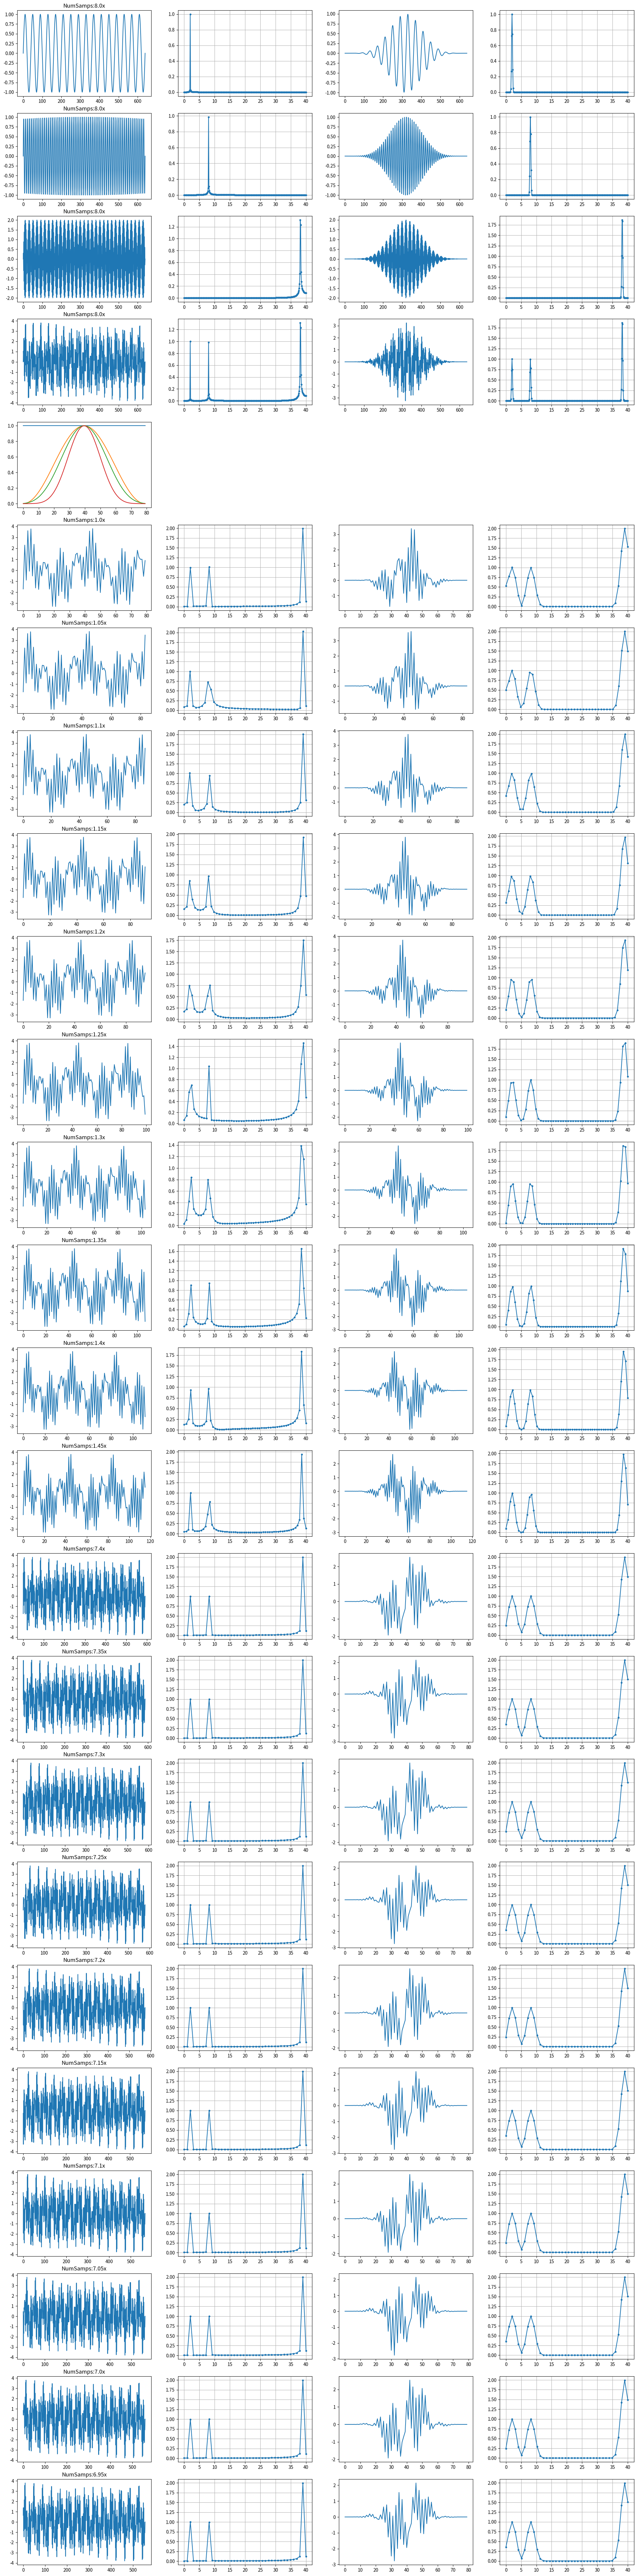

The matplotlib source for this figure:
#!/usr/bin/env python3
# Test impact of partial signal cycle and windowing
#

import numpy as np
import matplotlib.pyplot as plt


# Setup parameters
sr = 80
f1 = 2
f2 = 8
f3 = 38
startTime = 0
endTime = 8


# Generate time units
t = np.arange(startTime, endTime, 1/sr)
t = np.linspace(startTime, endTime, sr*(endTime-startTime))


# set plot params
nRows = 25
nCols = 4
plt.figure(figsize=(6*nCols, 4*nRows))


def fft_ex(s):
    '''
    Normalised Fft of raw sample (rectangle window)
    Normalised Fft of kaiser windowed sample

    Normalised to reach fft amplitude of 1.0, given input amplitude of 1.0 (to -1.0)
    '''
    fftN = np.abs(np.fft.fft(s)/len(s))*2
    win = np.kaiser(len(s),15)
    sW = s*win
    k2rWin = (len(sW)/win.sum())
    fftWN = np.abs(np.fft.fft(sW)/len(sW))*k2rWin*2
    print('rawFftMax', max(fftN), 'kaisFftMax', max(fftWN))
    return s, fftN, sW, fftWN


def plot_fft(fftN):
    '''
    Plot fft data, till Nyquist freq
    Also match it to its corresponding frequencies
    '''
    fftN = fftN[:int(len(fftN)/2)]
    freqs = np.linspace(0, sr/2, len(fftN))
    plt.grid(True)
    plt.plot(freqs, fftN, ".-")


def plot_it(s, fftN, sW, fftWN, r=nRows, c=nCols, i=1):
    '''
    Plot fft data, till Nyquist freq
    Also match it to its corresponding frequencies
    '''
    print("plot_it", r, c, i)
    plt.subplot(r, c, i)
    plt.plot(s)
    plt.title("NumSamps:{}x".format(len(s)/sr))
    plt.subplot(r, c, i+1)
    plot_fft(fftN)
    plt.subplot(r, c, i+2)
    plt.plot(sW)
    plt.subplot(r, c, i+3)
    plot_fft(fftWN)


def do_it(s, i=1, r=nRows, c=nCols, msg=None):
    if msg != None:
        print("{}:AreaUnderAmps[{}]".format(msg, np.sum(np.abs(s))))
    s,fftN, sW, fftWN = fft_ex(s)
    plot_it(s, fftN, sW, fftWN, r, c, i)
    return fftN, fftWN


def do_it_sliding(s, winSize=0.5, pi=1, r=nRows, c=nCols, msg=None):
    winSamples = int(winSize*sr)
    numLoops = int(len(s)/(winSamples*0.1))
    fftNCum = np.zeros(winSamples)
    fftWNCum = np.zeros(winSamples)
    for i in range(numLoops):
        startIndex = int(i*winSamples*0.1)
        endIndex = startIndex + winSamples
        #sT = s[i*winSamples:(i+1)*winSamples]
        sT = s[startIndex:endIndex]
        if len(sT) < winSamples:
            break
        print("doitslid:", startIndex, endIndex)
        sT,fftN, sW, fftWN = fft_ex(sT)
        fftNCum = (fftNCum + np.abs(fftN))*0.5
        fftWNCum = (fftWNCum + np.abs(fftWN))*0.5
    plot_it(s, fftNCum, sW, fftWNCum, r, c, pi)
    return fftNCum, fftWNCum


# Generate the signal
s1 = 1*np.sin(2*np.pi*f1*t)
do_it(s1,1, msg="s1")
s2 = 1*np.sin(2*np.pi*f2*t)
do_it(s2,5, msg="s2")
s3 = 2*np.sin(2*np.pi*f3*t)
do_it(s3,9, msg="s3")
s = s1 + s2 + s3
do_it(s,13)
print("NumOfSamples:", len(s))


# Plot the window functions
plt.subplot(nRows, nCols, 17)
plt.plot(np.kaiser(sr, 0))
plt.plot(np.hanning(sr))
plt.plot(np.kaiser(sr, 8))
plt.plot(np.kaiser(sr, 15))


# Help track fftMax's min and max values
dFftMax = { 'raw': {'min': 10, 'max': -10}, 'win': {'min': 10, 'max': -10} }
def fftmax_minmax(dFftMax, fftN, fftWN):
    if dFftMax['raw']['min'] > max(fftN):
        dFftMax['raw']['min'] = max(fftN)
    if dFftMax['raw']['max'] < max(fftN):
        dFftMax['raw']['max'] = max(fftN)
    if dFftMax['win']['min'] > max(fftWN):
        dFftMax['win']['min'] = max(fftWN)
    if dFftMax['win']['max'] < max(fftWN):
        dFftMax['win']['max'] = max(fftWN)


# Check Fft with X.y cycles - ie partial cycle impact
# as the test signal starts at time 0, so also full seconds correspond to full cycles.
# while partial seconds correspond to partial cycle of the signal in the test sample.
startSec = 0
startSec = 0.6
endSec = 1.6
for i in range(0, 10):
    startIndex = int(sr*startSec)
    endIndex = int(sr*(endSec+(i/20)))
    # Plot Raw signal and fft
    sT = s[startIndex:endIndex]
    print(startIndex, endIndex, len(sT))
    fftN, fftWN = do_it(sT, 21+i*4)
    fftmax_minmax(dFftMax, fftN, fftWN)
print("Raw", dFftMax['raw']['max']/dFftMax['raw']['min'])
print("Win", dFftMax['win']['max']/dFftMax['win']['min'])


# Working with smaller than a second of data
startSec = 0.6
for i in range(0, 10):
    startIndex = int(sr*(startSec+(i/20)))
    sT = s[startIndex:]
    print(startIndex, len(sT))
    fftN, fftWN = do_it_sliding(sT, 1.0, 61+i*4)


# Show the plots
plt.savefig("/tmp/exp4_fft.png")
plt.show()

